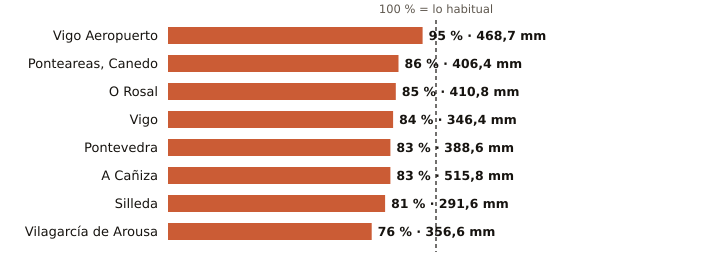

Values plotted in this chart, from the file beside it:
estacion, provincia, indicativo, mm_otono, referencia_mm, pct, periodo_referencia, hasta, hora
Vigo Aeropuerto, Pontevedra, 1495, 468.7, 491.1, 95, 1991-2020, 2026-11-24, 3
Ponteareas, Canedo, Pontevedra, 1723X, 406.4, 473.7, 86, 2004-2025, 2026-11-23, 
O Rosal, Pontevedra, 1730E, 410.8, 480.8, 85, 1991-2020, 2026-11-23, 
Vigo, Pontevedra, 1496X, 346.4, 410.9, 84, 2004-2025, 2026-11-24, 3
Pontevedra, Pontevedra, 1484C, 388.6, 467.1, 83, 1991-2020, 2026-11-24, 3
A Cañiza, Pontevedra, 1719, 515.8, 625.1, 83, 2002-2025, 2026-11-24, 1
Silleda, Pontevedra, 1466A, 291.6, 358.9, 81, 1991-2025, 2026-11-24, 1
Vilagarcía de Arousa, Pontevedra, 1477V, 356.6, 467.3, 76, 2009-2025, 2026-11-23, 
